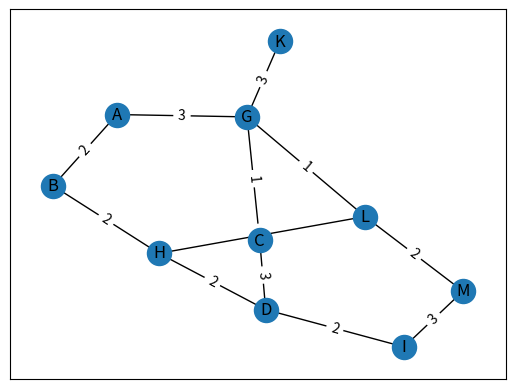

Write the Python code that produced this figure. (Note: this script raises an exception after producing the figure.)
import math
import random
import matplotlib.pyplot as plt
import string as s

import networkx


def my_adj_dict(num_nodes=15, num_edges=20):
    adj_dict: dict[str, dict[str, dict]] = {}

    for i in range(num_nodes):
        new_node = s.ascii_uppercase[i]
        adj_dict[new_node] = {}

    for j in range(num_edges):
        start: str = random.choice(list(adj_dict))
        finish: str = random.choice(list(adj_dict))

        adj_dict[start][finish] = {'directed': False}
        adj_dict[finish][start] = {'directed': False}

    return adj_dict

example_edge_list = {
    ('A', 'B'): 2,
    ('A', 'G'): 3,
    ('B', 'H'): 2,
    ('C', 'D'): 3,
    ('C', 'G'): 1,
    ('D', 'H'): 2,
    ('D', 'I'): 2,
    ('G', 'K'): 3,
    ('G', 'L'): 1,
    ('H', 'L'): 1,
    ('I', 'M'): 3,
    ('L', 'M'): 2
}

example_adj_dict = {}

for (start, finish) in example_edge_list:

    weight = example_edge_list[(start, finish)]

    if start not in example_adj_dict:
        example_adj_dict[start] = {}
    example_adj_dict[start][finish] = weight

    if finish not in example_adj_dict:
        example_adj_dict[finish] = {}
    example_adj_dict[finish][start] = weight

# example_adj_dict = {
#     'A': {'B': 2, 'G': 3},
#     'B': {'A': 2, 'H': 2},
#     'C': {'D': 3, 'G': 1},
#     'D': {'C': 3, 'H': 2, 'I': 2},
#     'G': {'A': 3, 'C': 1, 'K': 3, 'L': 1},
#     'H': {'B': 2, 'D': 2, 'L': 4},
#     'I': {'D': 2, 'M': 3},
#     'K': {'G': 3},
#     'L': {'G': 1, 'H': 4, 'M': 2},
#     'M': {'I': 3, 'L': 2}
# }

G = networkx.Graph()

G.add_nodes_from(example_adj_dict.keys())
G.add_weighted_edges_from(
    [
        (start, finish, example_adj_dict[start][finish]) for start in example_adj_dict for finish in example_adj_dict[start]
    ]
)

pos = networkx.spring_layout(G)
labels = networkx.get_edge_attributes(G, 'weight')

networkx.draw_networkx(G, pos)
networkx.draw_networkx_edge_labels(G, pos, edge_labels=labels)

plt.show()

while True:
    start = input('Where to start? ')

    queue = [start]

    distances = {node: math.inf for node in example_adj_dict}
    distances[start] = 0

    predecessor = {node: None for node in example_adj_dict}

    while queue:
        node = min(queue, key=lambda n: distances[n])
        queue.remove(node)

        for neighbour in example_adj_dict[node]:
            new_dist = distances[node] + example_adj_dict[node][neighbour]
            if new_dist < distances[neighbour]:
                distances[neighbour] = new_dist
                predecessor[neighbour] = node

                queue.append(neighbour)

    while True:
        target = input('Target node? ')

        if target == '':
            break

        cursor = target
        path = []

        while cursor:
            path.append(cursor)

            cursor = predecessor[cursor]

        path.reverse()

        print(f'Shortest path from {start} to {target}: {path} with length {distances[target]}')
